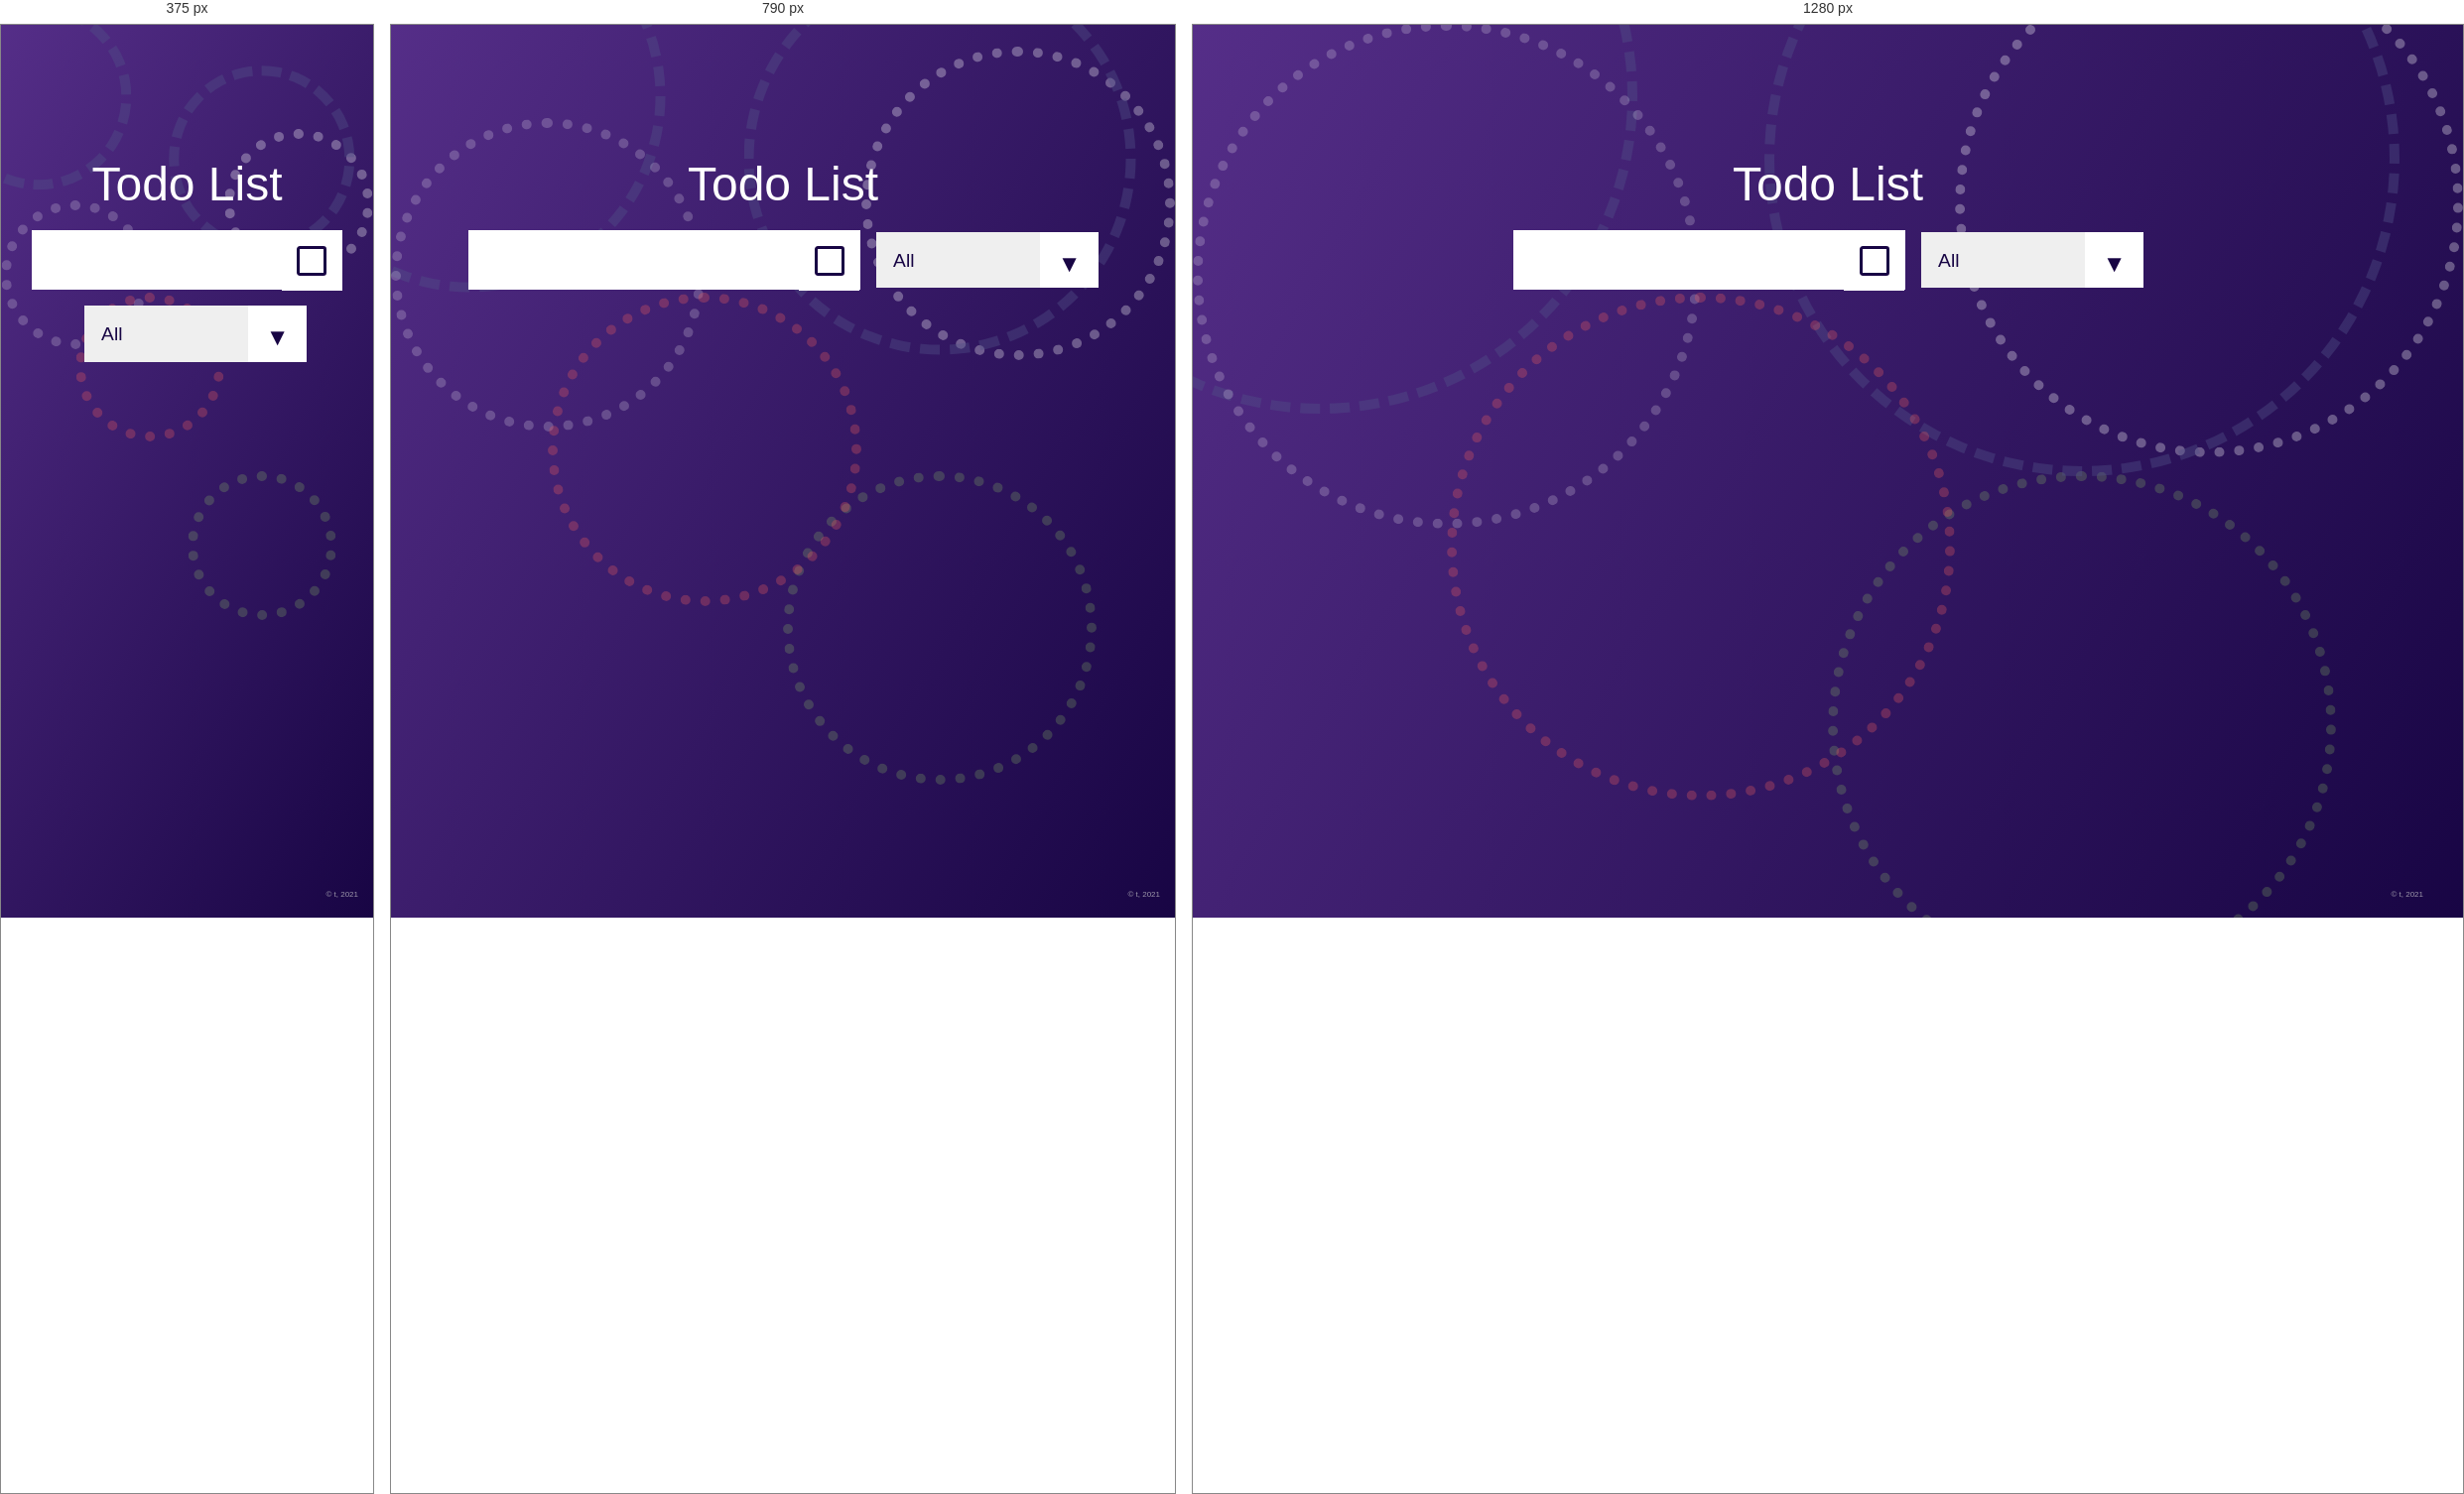
Rendered at 375 px, 790 px and 1280 px, left to right.

<!-- file: index.html -->
<!DOCTYPE html>
<html lang="en">
<head>
   <meta charset="UTF-8">
   <meta http-equiv="X-UA-Compatible" content="IE=edge">
   <meta name="viewport" content="width=device-width, initial-scale=1.0">
   <title>Todo List</title>
   <link rel="stylesheet" href="styles.css">
</head>
<body>
   
   <header class="header">
      <div class="container">
         <div class="header__inner">
            <a class="logo" href="#">
               <svg class="logo__icon">
                  <use href="images/logo.svg#logo"></use>
               </svg>
            </a>
            <a href="#" class="user">
               <svg class="user__icon">
                  <use href="images/user.svg#user"></use>
               </svg>
            </a>
         </div>
      </div>
   </header>
   
   <section class="main">
      <div class="container">
         <div class="main__inner">
            <h1 class="main__title">Todo List</h1>
            <form action="" class="main__form">
               <input type="text" class="main__input" required>
               <button class="main__button" type="submit">
                  <svg class="main__icon">
                     <use href="images/plus.svg#plus"></use>
                  </svg>
               </button>
               <div class="main__select">
                  <select name="todos" id="todosFilter" class="main__filter">
                     <option value="all" selected>All</option>
                     <option value="completed">Completed</option>
                     <option value="uncompleted">Uncompleted</option>
                  </select>
               </div>
            </form>
         </div>
      </div>
   </section>
   <section class="list">
      <div class="container">
         <div class="list__inner">
            <ul class="list__items"></ul>
         </div>
      </div>
   </section>

   <footer class="footer">
      <div class="container">
         <div class="footer__inner">
            <div class="footer__copyright">© t, 2021</div>
         </div>
      </div>
   </footer>

   <div class="circle1"></div>
   <div class="circle2"></div>
   <div class="circle3"></div>
   <div class="circle4"></div>
   <div class="circle5"></div>
   <div class="circle6"></div>

   <script src="script.js"></script>
</body>
</html>

/* @media block from styles.css */
@media (max-width: 992px) {
   .list__inner {
      padding: 0rem 1rem 2rem;
   }

   .list__items,
   .list__item {
      width: 100%;
   }
}

/* @media block from styles.css */
@media (max-width: 588px) {
   .main__input {
      margin-bottom: 1rem;
      width: 100%;
   }

   .main__button {
      right: 0;
   }
}